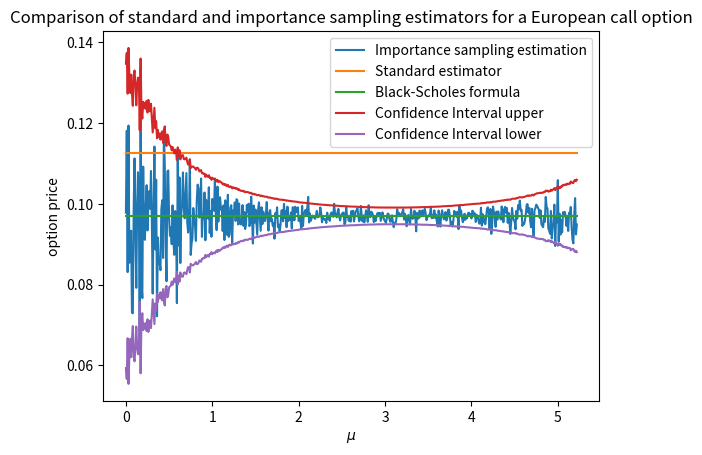

Write Python code to recreate this figure.
# C-Exercise 11, SS 2024

import math
import numpy as np
import scipy.stats
import matplotlib.pyplot as plt


def BS_EuCall_MC_IS(S0, r, sigma, T, K, N, mu, alpha):
    # define payoff function for european call
    def f(x, K):
        return np.maximum(x - K, 0)

    # generate N random variables with N(mu, 1)-distribution
    Y = np.random.normal(mu, 1, N)
    # simulate stock prices and exponential term for the formula on p.22 in the lecture notes
    # we need to use the exponential-function from the numpy package, because Y and therefore ST and EXP are arrays
    ST = S0 * np.exp((r - math.pow(sigma, 2) / 2) * T + sigma * math.sqrt(T) * Y)
    EXP = np.exp(- Y * mu + math.pow(mu, 2) / 2)
    # Compute payoff
    fST = f(ST, K)
    samplesPayoff = EXP * fST

    VN_hat = np.mean(samplesPayoff)
    # compute the Monte-Carlo estimator
    V_IS = math.exp(-r * T) * VN_hat

    # determine asymptotic alpha-level confidence interval based on the sample variance of the Monto-Carlo samples
    sigma_hat = math.exp(-r * T) * np.std(samplesPayoff)
    epsilon = scipy.stats.norm.ppf(1 - (1 - alpha) / 2, 0, 1) * sigma_hat / math.sqrt(N)

    # compute upper and lower boundary
    CIl = VN_hat - epsilon
    CIr = VN_hat + epsilon
    return V_IS, VN_hat, CIl, CIr, epsilon


def Eu_Option_BS_MC(S0, r, sigma, T, K, M, f):
    # generate M samples
    X = np.random.normal(0, 1, M)
    ST = np.empty(len(X), dtype=float)
    Y = np.empty(len(X), dtype=float)

    # compute ST and Y for each sample
    for i in range(0, len(X)):
        ST[i] = S0 * math.exp((r - 0.5 * math.pow(sigma, 2)) * T + sigma * math.sqrt(T) * X[i])
        Y[i] = f(ST[i], K)

    # calculate V0
    VN_hat = np.mean(Y)
    # calculate V0
    V0 = math.exp(-r * T) * VN_hat

    # compute confidence interval
    epsilon = 1.96 * math.sqrt(np.var(Y) / M)
    c1 = VN_hat - epsilon
    c2 = VN_hat + epsilon
    return V0, VN_hat, c1, c2, epsilon


# computes the price of a call in the Black-Scholes model
def EuCall_BlackScholes(t, S_t, r, sigma, T, K):
    d_1 = (math.log(S_t / K) + (r + 1 / 2 * math.pow(sigma, 2)) * (T - t)) / (sigma * math.sqrt(T - t))
    d_2 = d_1 - sigma * math.sqrt(T - t)
    phi = scipy.stats.norm.cdf(d_1)
    C = S_t * phi - K * math.exp(-r * (T - t)) * scipy.stats.norm.cdf(d_2)
    return C, phi


# test parameter
S0 = 100
r = 0.05
sigma = 0.3
T = 1
K = 220
N = 10000
alpha = 0.95

# compute optimal mu
d = (math.log(K / S0) - ((r - (1 / 2) * math.pow(sigma, 2)) * T)) / (sigma * math.sqrt(T))
delta = abs(d)
# define range for mu
mu = np.arange(0, 2 * delta, 0.01)


def g(x, K):
    return np.maximum(x - K, 0)


# call function for mu = d and print the result
V0, VN_hat, c1, c2, epsilon = BS_EuCall_MC_IS(S0, r, sigma, T, K, N, d, alpha)
V0_plain, VN_hat_plain, c1_plain, c2_plain, epsilon_plain = Eu_Option_BS_MC(S0, r, sigma, T, K, N, g)
V0_BS = EuCall_BlackScholes(0, S0, r, sigma, T, K)[0]
print(
    "The Monte-Carlo approximation with importance sampling to the price of the European Call option is given by " + str(
        V0) + ";   radius of 95% confidence interval: " + str(epsilon))
print("The Monte-Carlo approximation without variance reduction is given by " + str(
    V0_plain) + ";   radius of 95% confidence interval: " + str(epsilon_plain))
print("The real option price calculated with the BS-Formula is " + str(V0_BS))

# create approximations with different mu
M = len(mu)
V0_mu = np.empty(M)
VN_mu = np.empty(M)
epsilon = np.empty(M)
for i in range(0, M):
    V0_mu[i], VN_mu, c1, c2, epsilon[i] = BS_EuCall_MC_IS(S0, r, sigma, T, K, N, mu[i], alpha)

# plot of standard estimator and IS estimators for mu against the BS price and the resulting confidence interval
plt.clf()
plt.plot(mu, V0_mu, label='Importance sampling estimation')
plt.plot(mu, V0_plain * np.ones(len(V0_mu)), label='Standard estimator')
plt.plot(mu, V0_BS * np.ones(len(V0_mu)), label='Black-Scholes formula')
plt.plot(mu, V0_BS * np.ones(len(V0_mu)) + epsilon, label='Confidence Interval upper')
plt.plot(mu, V0_BS * np.ones(len(V0_mu)) - epsilon, label='Confidence Interval lower')
h = plt.gca()
h.tight_limits = ["on", "on"]

plt.title("Comparison of standard and importance sampling estimators for a European call option")
plt.xlabel("$\mu$")
plt.ylabel("option price")
plt.legend()

plt.show()
